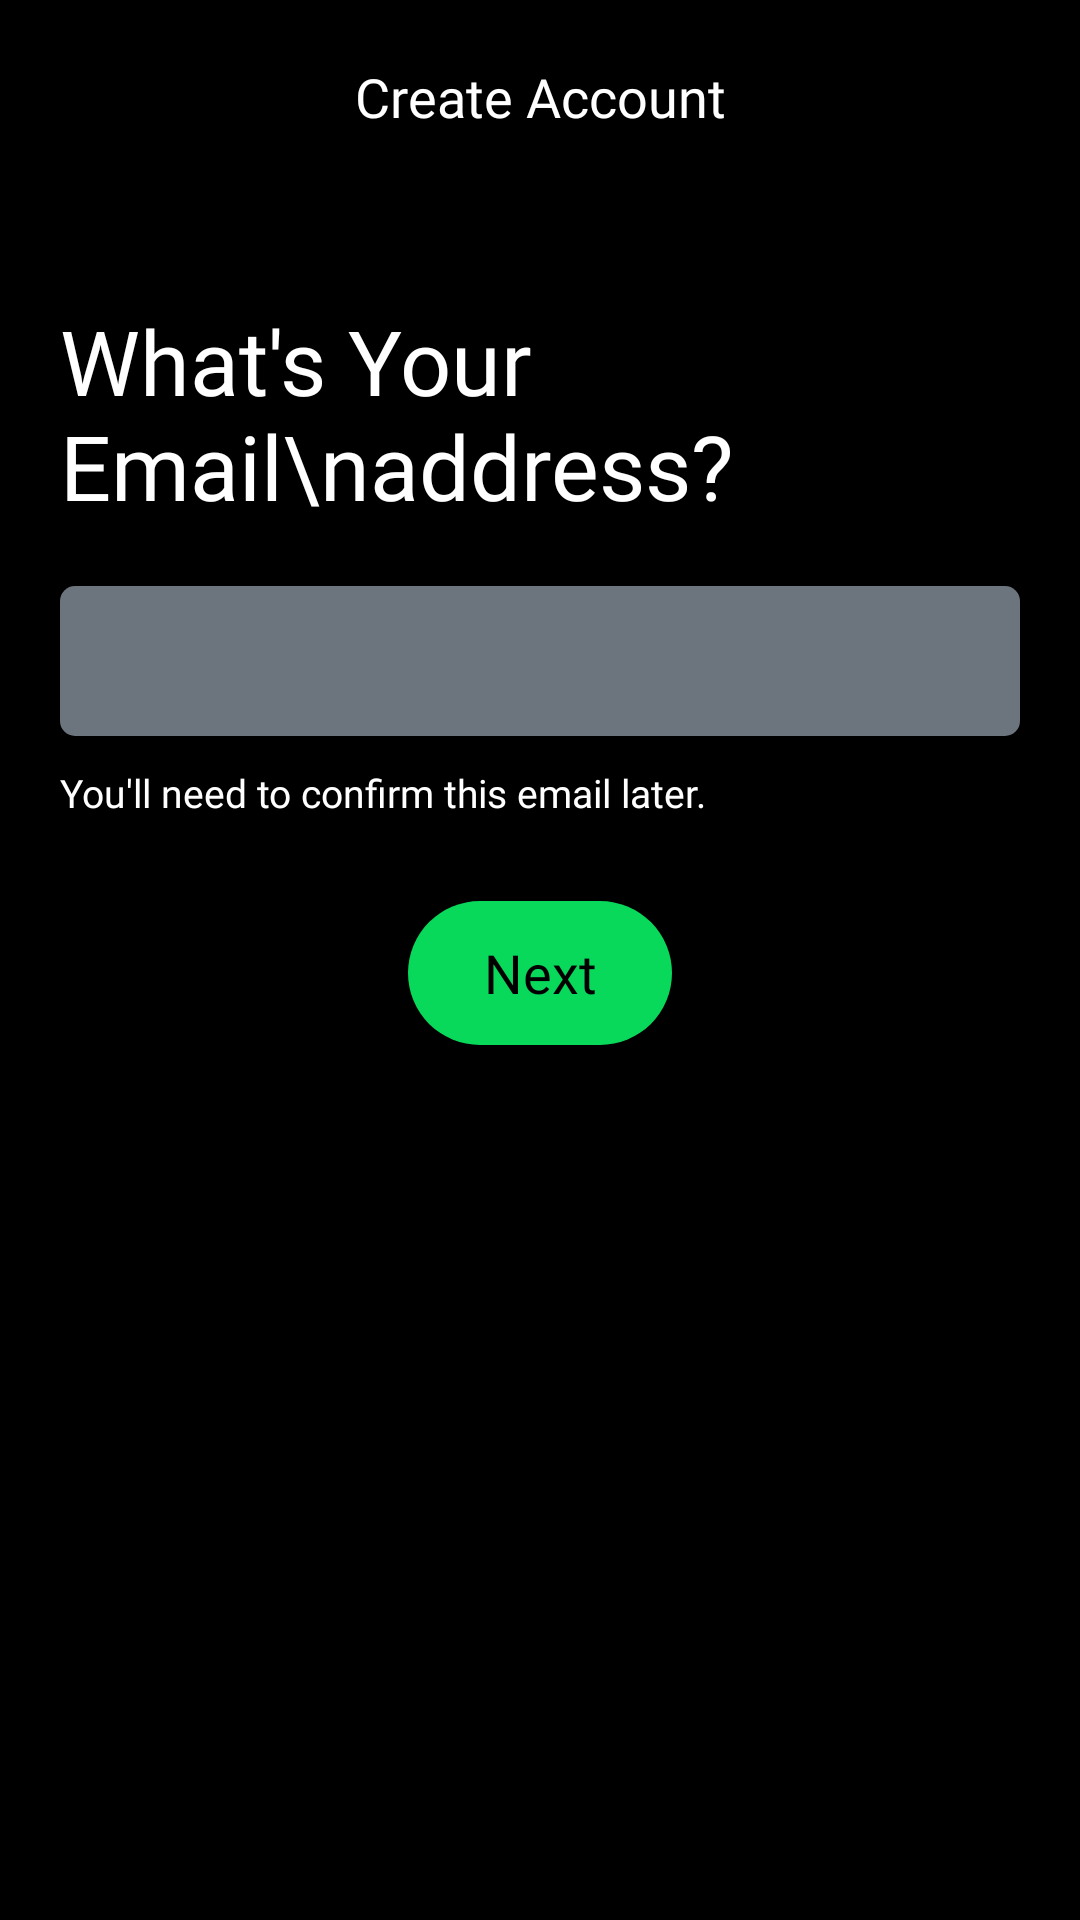

Reconstruct the res/layout file that produces this screen, plus the resources it refers to.
<!-- AndroidManifest.xml: application theme Theme.MeloSphere -->
<!-- res/layout/fragment_sign_up.xml -->
<?xml version="1.0" encoding="utf-8"?>
<androidx.constraintlayout.widget.ConstraintLayout xmlns:tools="http://schemas.android.com/tools"
    xmlns:android="http://schemas.android.com/apk/res/android"
    android:layout_height="match_parent"
    android:layout_width="match_parent"
    xmlns:app="http://schemas.android.com/apk/res-auto"
    android:background="@color/black"
    tools:context=".SignUpFragment"
    >

    <ImageView
        android:layout_width="30dp"
        android:layout_height="30dp"
        app:layout_constraintLeft_toLeftOf="parent"
        app:layout_constraintTop_toTopOf="parent"
        android:layout_margin="20dp"
        android:src="@drawable/baseline_arrow_back_24"
        android:id="@+id/backSignUp"
        />

    <TextView
        android:layout_width="wrap_content"
        android:layout_height="wrap_content"
        app:layout_constraintTop_toTopOf="parent"
        app:layout_constraintLeft_toLeftOf="parent"
        app:layout_constraintRight_toRightOf="parent"
        android:layout_marginTop="20dp"
        android:textSize="18dp"
        android:text="Create Account"
        android:textColor="@color/white"
        android:fontFamily="@font/inter_semibold"
        />

    <TextView
        android:id="@+id/headText"
        android:layout_width="match_parent"
        android:layout_height="wrap_content"
        app:layout_constraintTop_toTopOf="parent"
        app:layout_constraintLeft_toLeftOf="parent"
        app:layout_constraintRight_toRightOf="parent"
        android:layout_marginLeft="20dp"
        android:layout_marginRight="20dp"
        android:layout_marginTop="100dp"
        android:text="What's Your Email\naddress?"
        android:fontFamily="@font/inter_bold"
        android:textSize="30dp"
        android:textColor="@color/white"
        />

    <EditText
        android:id="@+id/SignUpemailInput"
        android:layout_width="match_parent"
        android:layout_height="50dp"
        android:layout_marginLeft="20dp"
        android:layout_marginRight="20dp"
        app:layout_constraintTop_toBottomOf="@+id/headText"
        android:layout_marginTop="20dp"
        android:background="@drawable/input_edit_text"
        android:padding="10dp"
        android:textColor="@color/white"
        android:textSize="20dp"
        android:fontFamily="@font/inter_semibold"
        android:inputType="textEmailAddress"
        android:textCursorDrawable="@null"
        />

    <TextView
        android:id="@+id/emailStatement"
        android:layout_width="wrap_content"
        android:layout_height="wrap_content"
        android:text="You'll need to confirm this email later."
        app:layout_constraintTop_toBottomOf="@id/SignUpemailInput"
        android:layout_marginLeft="20dp"
        android:layout_marginRight="0dp"
        app:layout_constraintLeft_toLeftOf="parent"
        android:gravity="left"
        android:layout_marginTop="10dp"
        android:textColor="@color/white"
        android:textSize="13dp"
        android:fontFamily="@font/inter_semibold"
        />

    <androidx.appcompat.widget.AppCompatButton
        android:id="@+id/nextToPassword"
        android:layout_width="wrap_content"
        android:layout_height="wrap_content"
        android:text="Next"
        app:layout_constraintTop_toBottomOf="@id/SignUpemailInput"
        app:layout_constraintLeft_toLeftOf="parent"
        app:layout_constraintRight_toRightOf="parent"
        android:layout_marginTop="55dp"
        android:background="@drawable/solid_button"
        android:fontFamily="@font/inter_bold"
        android:textAllCaps="false"
        android:textSize="18dp"
        android:paddingLeft="20dp"
        android:paddingRight="20dp"
        android:textColor="@color/black"
        />



</androidx.constraintlayout.widget.ConstraintLayout>
<!-- resources referenced by this layout -->
<resources>
  <color name="black">#FF000000</color>
  <color name="white">#FFFFFFFF</color>
  <!-- drawable input_edit_text (drawable) -->
  <?xml version="1.0" encoding="utf-8"?>
  <selector xmlns:android="http://schemas.android.com/apk/res/android">
      <item android:state_pressed = "false">
          <shape android:shape = "rectangle">
              <corners android:radius="5dp"/>
              <solid android:color = "#6c757d"/>
          </shape>
      </item>
  </selector>
  <!-- drawable solid_button (drawable) -->
  <?xml version = "1.0" encoding = "utf-8"?>
  <selector xmlns:android = "http://schemas.android.com/apk/res/android">
      <item android:state_pressed = "false">
          <shape android:shape = "rectangle">
              <corners android:radius="100dp"/>
              <solid android:color = "#09D95B"/>
          </shape>
      </item>
      <item android:state_pressed = "true">
          <shape android:shape = "rectangle">
              <corners android:radius="100dp"/>
              <solid android:color = "#00f355"/>
          </shape>
      </item>
  </selector>
  <style name="Theme.MeloSphere" parent="Base.Theme.MeloSphere">
          <item name="colorPrimary">#000</item>
          <item name="fontFamily">@font/inter_semibold</item>
      </style>
  <style name="Base.Theme.MeloSphere" parent="Theme.Material3.DayNight.NoActionBar">
          
           <item name="colorPrimary">#000</item>
          <item name="android:navigationBarColor">#000</item>
  
  
      </style>
</resources>
